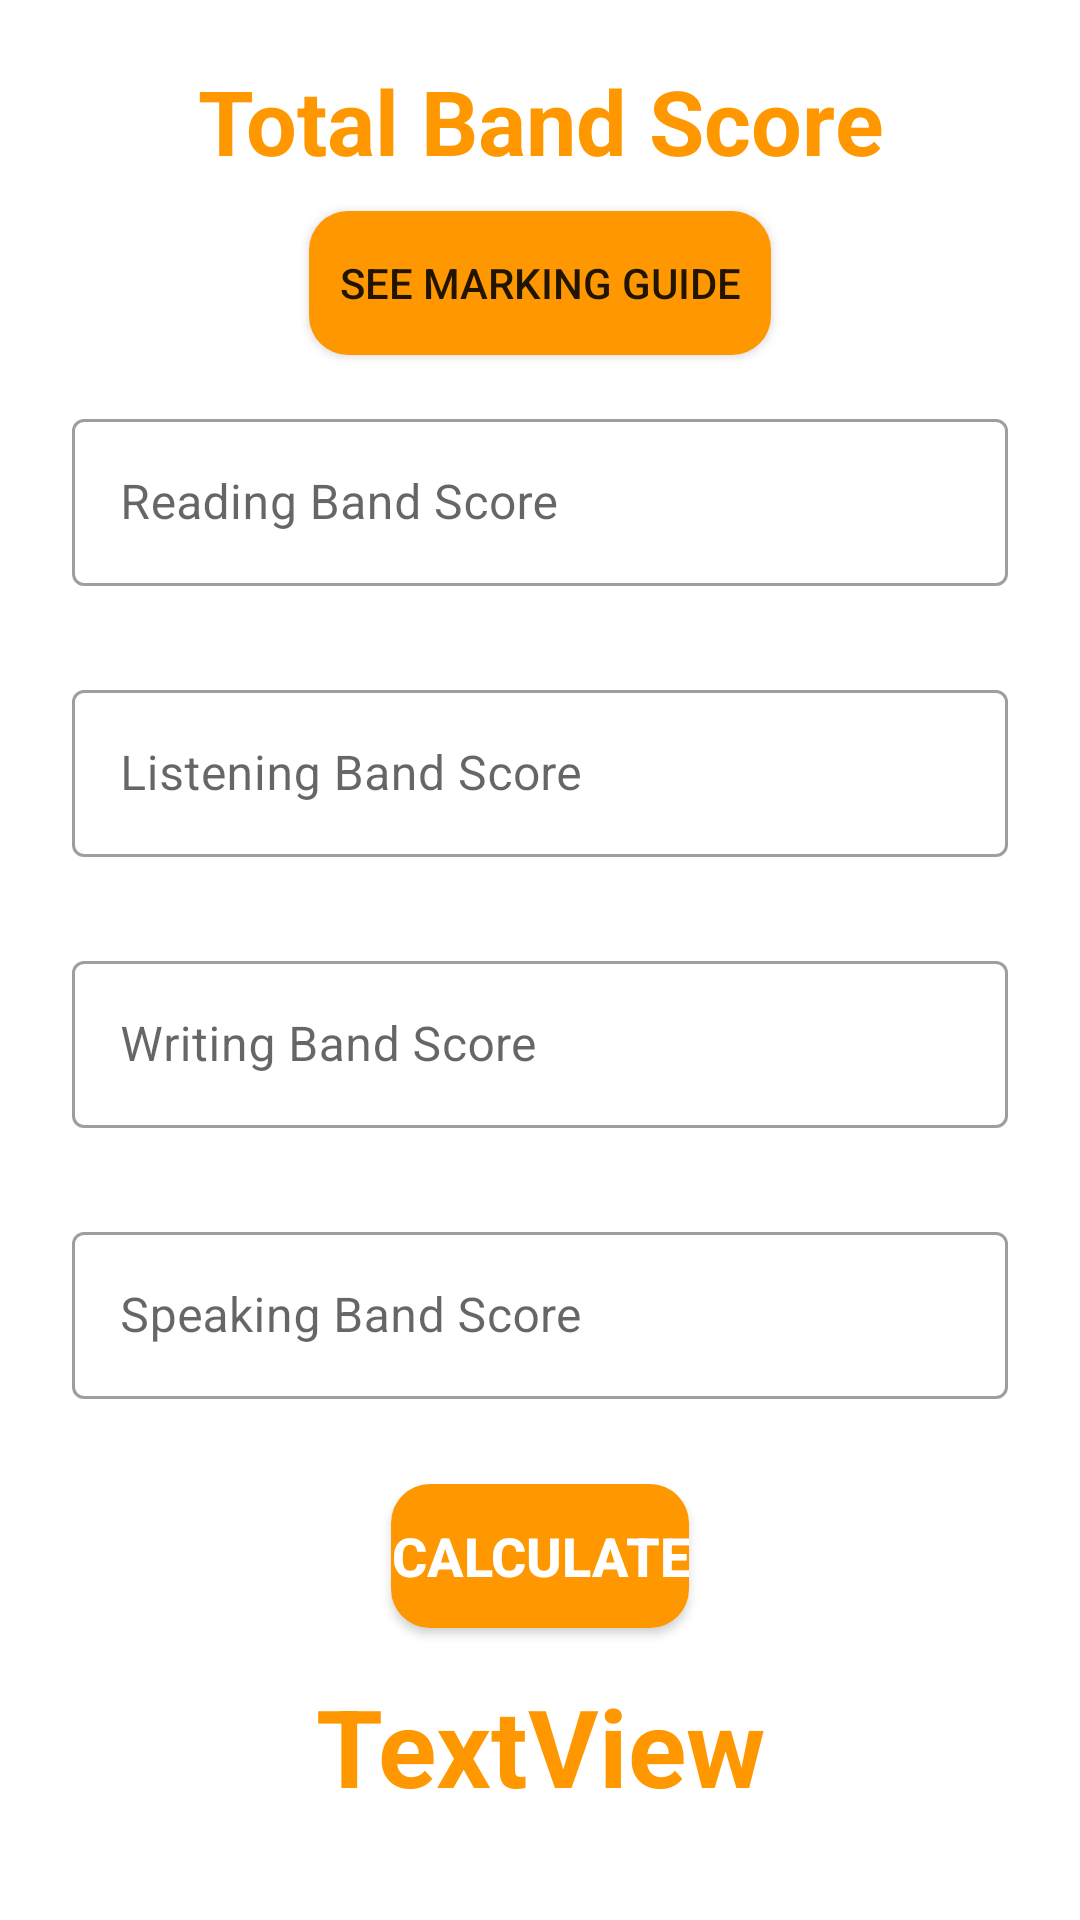

This screen was rendered from an Android layout file. Write that file and the resources it references.
<!-- AndroidManifest.xml: application theme AppTheme -->
<!-- res/layout/activity_total_band_score.xml -->
<?xml version="1.0" encoding="utf-8"?>
<ScrollView
    xmlns:android="http://schemas.android.com/apk/res/android"
    xmlns:app="http://schemas.android.com/apk/res-auto"
    xmlns:tools="http://schemas.android.com/tools"
    android:layout_width="match_parent"
    android:layout_height="match_parent">

    <LinearLayout
        android:layout_width="match_parent"
        android:layout_height="match_parent"
        android:paddingLeft="24dp"
        android:paddingTop="20dp"
        android:paddingRight="24dp"
        android:orientation="vertical"
        tools:context="com.test.ieltsmarkstoband.TotalBandScoreActivity">

        <TextView
            android:id="@+id/textView3"
            android:layout_width="match_parent"
            android:layout_height="wrap_content"
            android:gravity="center"
            android:text="Total Band Score"
            android:textColor="@color/colorPrimary"
            android:textSize="30sp"
            android:textStyle="bold"
            app:layout_constraintEnd_toEndOf="parent"
            app:layout_constraintStart_toStartOf="parent"
            app:layout_constraintTop_toTopOf="@+id/guideline30"
            android:layout_marginBottom="10dp"/>

        <Button
            android:id="@+id/button2"
            android:layout_width="wrap_content"
            android:layout_height="wrap_content"
            android:layout_gravity="center"
            android:layout_marginBottom="15dp"
            android:background="@drawable/buttonshape"
            android:onClick="showMarkingGuide"
            android:paddingStart="10dp"
            android:paddingEnd="10dp"
            android:text="See Marking Guide" />

        <com.google.android.material.textfield.TextInputLayout
            android:id="@+id/section1MarkLayout"
            style="@style/Widget.Shrine.TextInputLayout"
            android:layout_width="match_parent"
            android:layout_height="wrap_content"
            android:hint="Reading Band Score"
            app:errorEnabled="true"
            app:layout_constraintBottom_toTopOf="@+id/guideline33"
            app:layout_constraintEnd_toEndOf="parent"
            app:layout_constraintStart_toStartOf="parent"
            app:layout_constraintTop_toTopOf="@+id/guideline32">

            <com.google.android.material.textfield.TextInputEditText
                android:id="@+id/readingMarkEditText"
                android:layout_width="match_parent"
                android:layout_height="wrap_content"
                android:inputType="number|text"
                android:maxLines="1" />
        </com.google.android.material.textfield.TextInputLayout>

        <com.google.android.material.textfield.TextInputLayout
            android:id="@+id/section2MarkLayout"
            style="@style/Widget.Shrine.TextInputLayout"
            android:layout_width="match_parent"
            android:layout_height="wrap_content"

            android:hint="Listening Band Score"
            app:errorEnabled="true"
            app:layout_constraintBottom_toTopOf="@+id/guideline34"
            app:layout_constraintEnd_toEndOf="parent"
            app:layout_constraintTop_toTopOf="@+id/guideline33">

            <com.google.android.material.textfield.TextInputEditText
                android:id="@+id/listeningMarkEditText"
                android:layout_width="match_parent"
                android:layout_height="wrap_content"
                android:inputType="number|text"
                android:maxLines="1" />
        </com.google.android.material.textfield.TextInputLayout>

        <com.google.android.material.textfield.TextInputLayout
            android:id="@+id/section3MarkLayout"
            style="@style/Widget.Shrine.TextInputLayout"
            android:layout_width="match_parent"
            android:layout_height="wrap_content"
            android:hint="Writing Band Score"
            app:errorEnabled="true"
            app:layout_constraintBottom_toTopOf="@+id/guideline35"
            app:layout_constraintEnd_toEndOf="parent"
            app:layout_constraintStart_toStartOf="parent"
            app:layout_constraintTop_toTopOf="@+id/guideline34">

            <com.google.android.material.textfield.TextInputEditText
                android:id="@+id/writingMark"
                android:layout_width="match_parent"
                android:layout_height="wrap_content"
                android:inputType="number|text"
                android:maxLines="1" />
        </com.google.android.material.textfield.TextInputLayout>

        <com.google.android.material.textfield.TextInputLayout
            android:id="@+id/section4MarkLayout"
            style="@style/Widget.Shrine.TextInputLayout"
            android:layout_width="match_parent"
            android:layout_height="wrap_content"
            android:hint="Speaking Band Score"
            app:errorEnabled="true"
            app:layout_constraintBottom_toTopOf="@+id/guideline36"
            app:layout_constraintEnd_toEndOf="parent"
            app:layout_constraintStart_toStartOf="parent"
            app:layout_constraintTop_toTopOf="@+id/guideline35">

            <com.google.android.material.textfield.TextInputEditText
                android:id="@+id/speakingMark"
                android:layout_width="match_parent"
                android:layout_height="wrap_content"
                android:inputType="number|text"
                android:maxLines="1" />
        </com.google.android.material.textfield.TextInputLayout>

        <Button
            android:id="@+id/materialButton2"
            android:layout_width="wrap_content"
            android:layout_height="wrap_content"
            android:background="@drawable/buttonshape"
            android:onClick="calculate"
            android:text="Calculate"
            android:textColor="@color/textColor"
            android:textSize="18sp"
            android:textStyle="bold"
            app:cornerRadius="20dp"
            android:layout_gravity="center"
            android:layout_marginBottom="15dp"/>

        <TextView
            android:id="@+id/bandScoreText"
            android:layout_width="match_parent"
            android:layout_height="wrap_content"
            android:text="TextView"
            android:textColor="@color/colorPrimary"
            android:textSize="36sp"
            android:textStyle="bold"
            android:visibility="visible"
            android:layout_gravity="center"
            android:textAlignment="center"
            android:layout_marginBottom="10dp"/>

    </LinearLayout>


</ScrollView>
<!-- resources referenced by this layout -->
<resources>
  <color name="colorPrimary">#FF9800</color>
  <color name="textColor">#ffff</color>
  <!-- drawable buttonshape (drawable) -->
  <?xml version="1.0" encoding="utf-8"?>
  <selector xmlns:android="http://schemas.android.com/apk/res/android">
      <item>
          <shape android:shape="rectangle">
              <solid android:color="@color/colorPrimary"/>
  
              
              <corners android:radius="13dp" />
          </shape>
      </item>
  </selector>
  <style name="Widget.Shrine.TextInputLayout" parent="Widget.MaterialComponents.TextInputLayout.OutlinedBox">
          <item name="hintTextAppearance">@style/TextAppearance.Shrine.TextInputLayout.HintText</item>
          <item name="android:paddingBottom">8dp</item>
      </style>
  <style name="AppTheme" parent="Theme.MaterialComponents.Light">
          
          <item name="colorPrimary">@color/colorPrimary</item>
          <item name="colorPrimaryDark">@color/colorPrimaryDark</item>
          <item name="colorAccent">@color/colorAccent</item>
      </style>
  <style name="TextAppearance.Shrine.TextInputLayout.HintText" parent="TextAppearance.MaterialComponents.Subtitle2">
          <item name="android:textColor">?android:attr/textColorPrimary</item>
      </style>
  <color name="colorPrimaryDark">#F57C00</color>
  <color name="colorAccent">#F49C31</color>
</resources>
